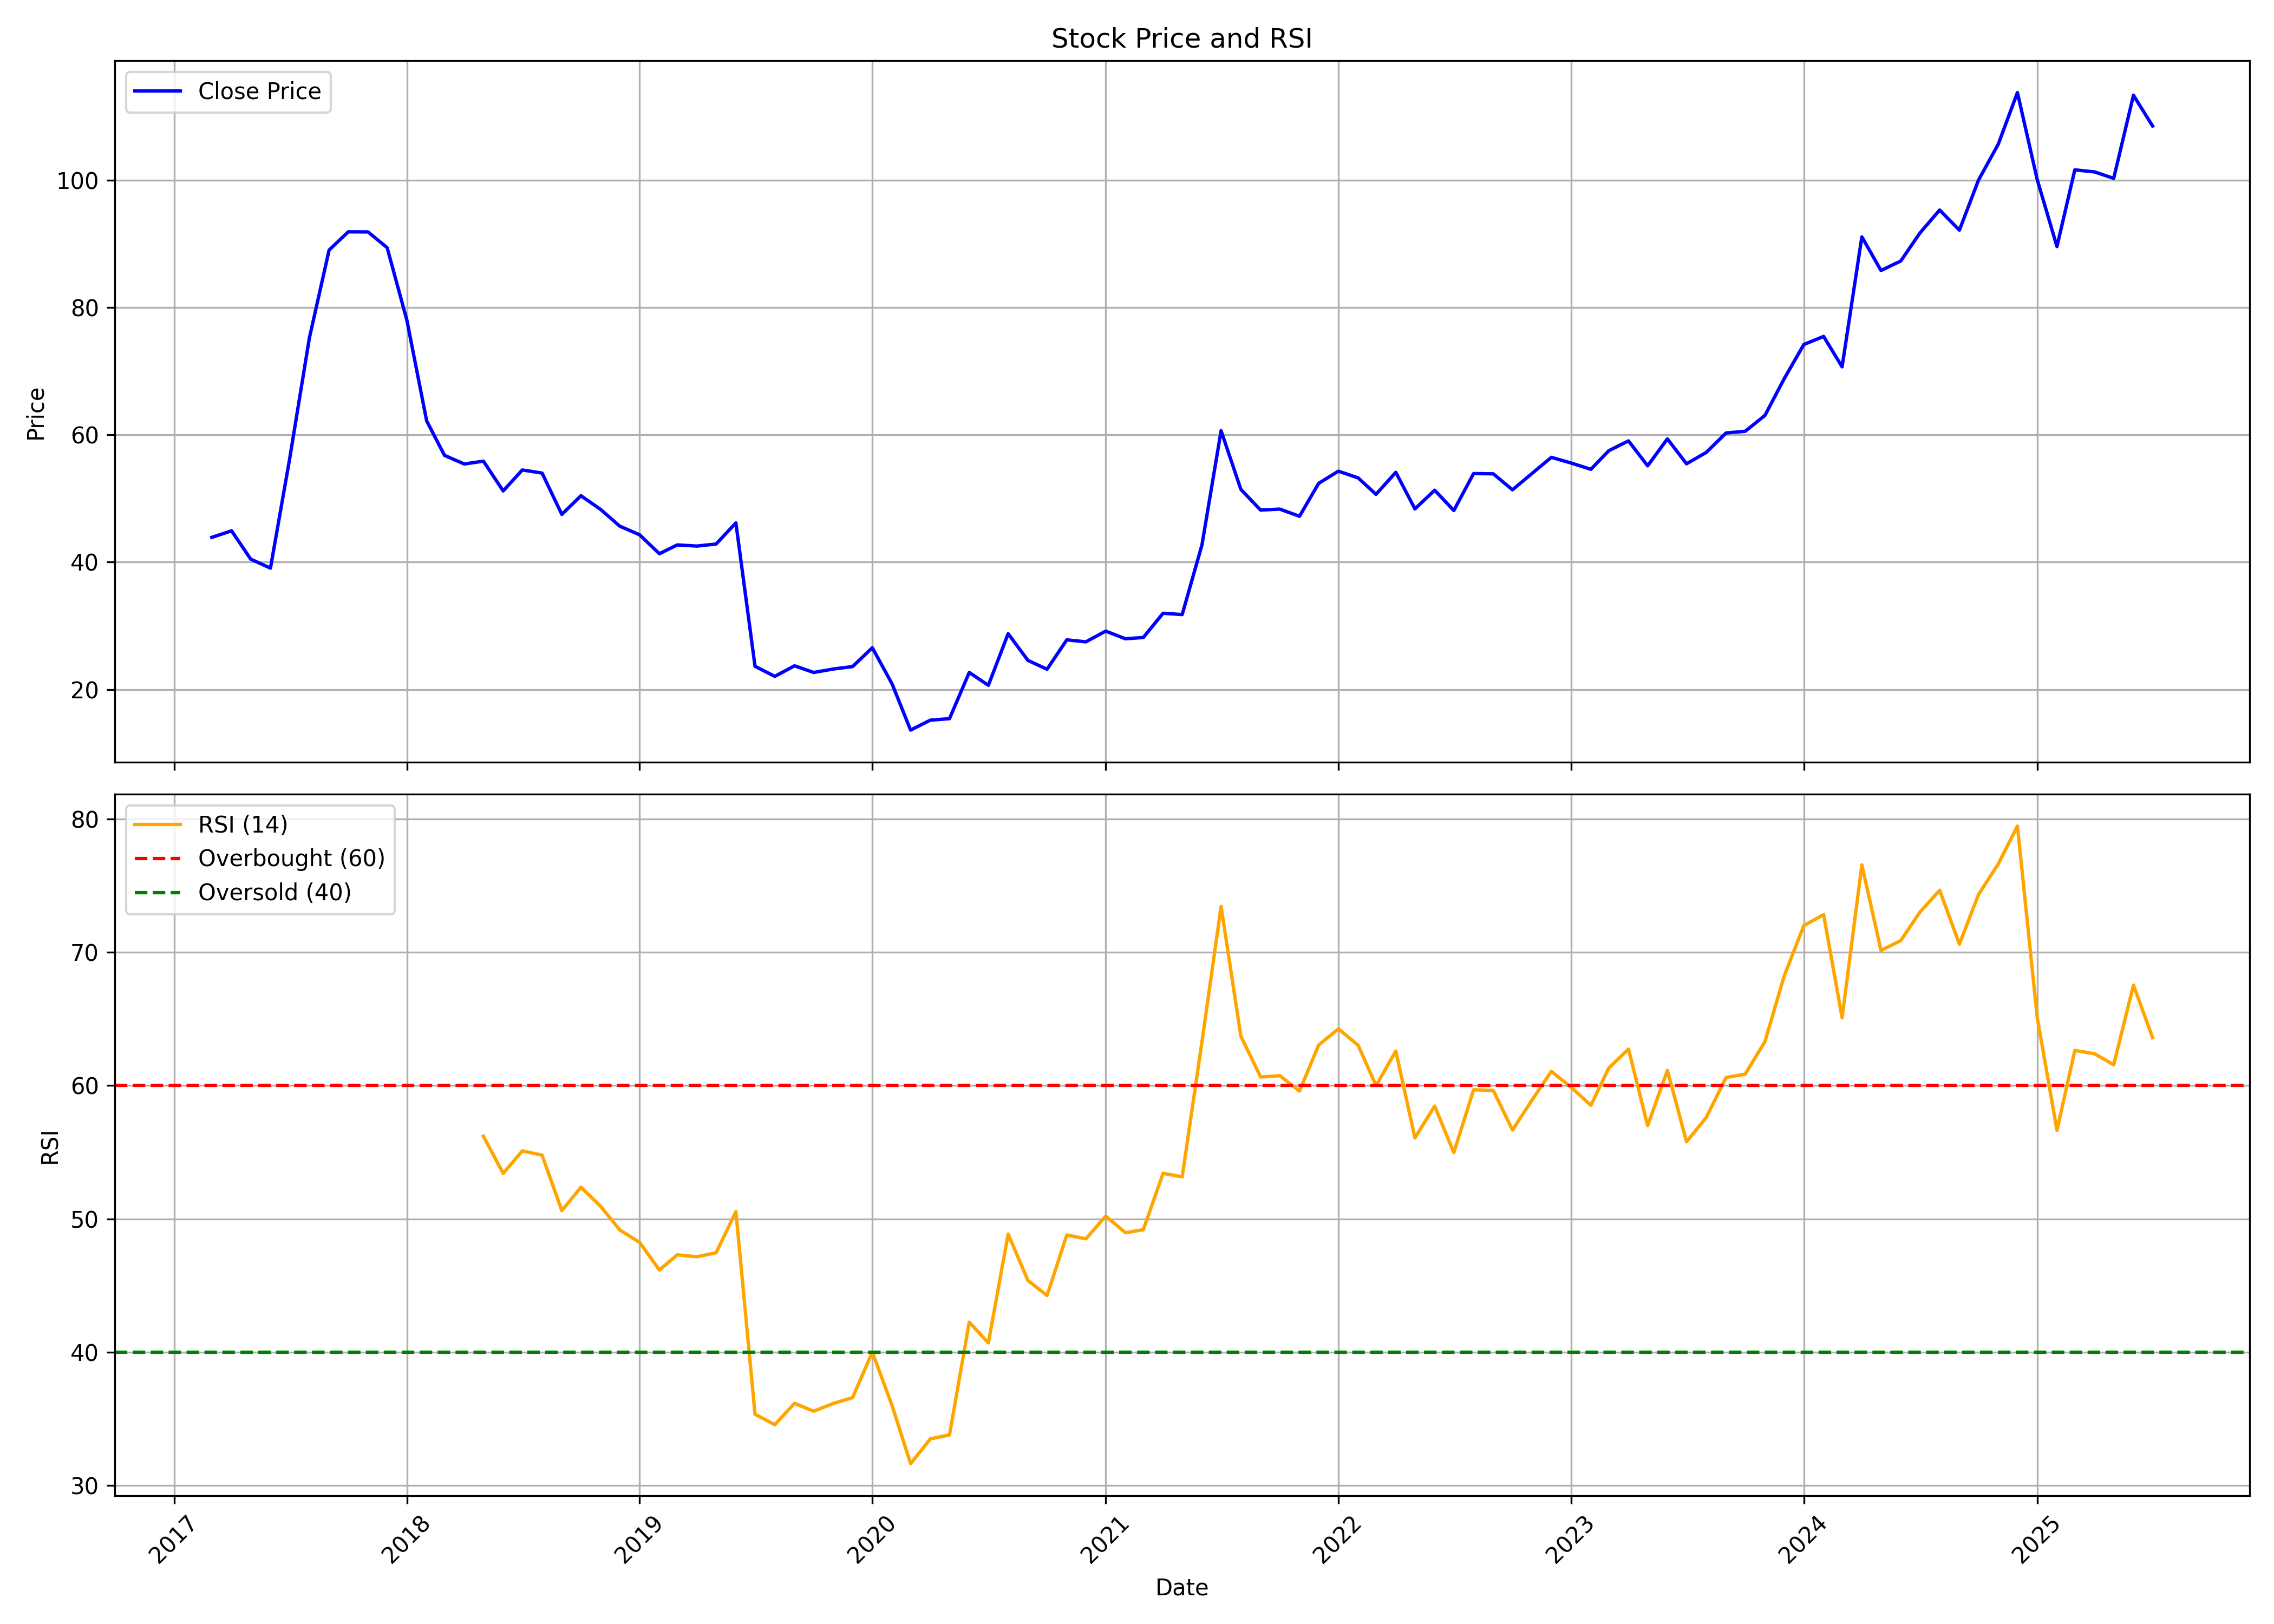

Data behind this chart, as committed beside it:
, date, symbol, open, high, low, close, volume, rsi
0, 2017-03-01, STEELCITY, 47.48, 47.48, 41.01, 43.89, 590000, 
1, 2017-04-01, STEELCITY, 45.12, 53.1, 44.25, 44.92, 1282000, 
2, 2017-05-01, STEELCITY, 44.92, 48.42, 39.4, 40.48, 876000, 
3, 2017-06-01, STEELCITY, 41.08, 42.43, 38.22, 39.06, 636000, 
4, 2017-07-01, STEELCITY, 39.4, 57.25, 38.59, 56.17, 2240000, 
5, 2017-08-01, STEELCITY, 55.73, 75.19, 54.79, 75.19, 1036000, 
6, 2017-09-01, STEELCITY, 76.92, 99.38, 74.2, 89.04, 1296000, 
7, 2017-10-01, STEELCITY, 89.04, 104.6, 86.45, 91.9, 552000, 
8, 2017-11-01, STEELCITY, 92.57, 97.02, 86.4, 91.88, 552000, 
9, 2017-12-01, STEELCITY, 92.57, 94.62, 88.45, 89.41, 210000, 
10, 2018-01-01, STEELCITY, 89.14, 89.82, 77.48, 78, 260000, 
11, 2018-02-01, STEELCITY, 78.85, 81.25, 61.75, 62.19, 298000, 
12, 2018-03-01, STEELCITY, 61.71, 65.07, 52.11, 56.77, 760000, 
13, 2018-04-01, STEELCITY, 57.33, 59.13, 55.42, 55.42, 216000, 
14, 2018-05-01, STEELCITY, 55.42, 58.27, 51.36, 55.87, 322000, 56.2
15, 2018-06-01, STEELCITY, 53.62, 56.04, 47.33, 51.19, 308000, 53.41
16, 2018-07-01, STEELCITY, 51.88, 56.88, 48.55, 54.48, 928000, 55.1
17, 2018-08-01, STEELCITY, 52.92, 56.77, 52.44, 54, 122000, 54.78
18, 2018-09-01, STEELCITY, 54.41, 55.81, 46.8, 47.5, 144000, 50.61
19, 2018-10-01, STEELCITY, 46.1, 55.92, 43.31, 50.43, 256000, 52.38
20, 2018-11-01, STEELCITY, 51.67, 57.41, 46.78, 48.27, 168000, 50.93
21, 2018-12-01, STEELCITY, 48.27, 57.34, 44.72, 45.65, 92000, 49.16
22, 2019-01-01, STEELCITY, 46.67, 47.45, 41.82, 44.3, 78000, 48.24
23, 2019-02-01, STEELCITY, 42.6, 44.51, 40.58, 41.32, 54000, 46.17
24, 2019-03-01, STEELCITY, 42.02, 45.41, 41.09, 42.71, 36000, 47.3
25, 2019-04-01, STEELCITY, 42.71, 45.41, 39, 42.53, 112000, 47.16
26, 2019-05-01, STEELCITY, 42.53, 43.97, 39.68, 42.85, 194000, 47.46
27, 2019-06-01, STEELCITY, 42.85, 47.14, 38.92, 46.17, 164000, 50.55
28, 2019-07-01, STEELCITY, 46.17, 46.17, 22.56, 23.64, 5225, 35.35
29, 2019-08-01, STEELCITY, 23.07, 23.07, 19.61, 22.06, 472473, 34.57
30, 2019-09-01, STEELCITY, 22.06, 27.39, 21.91, 23.71, 64890, 36.17
31, 2019-10-01, STEELCITY, 23.59, 24.87, 19.08, 22.67, 90844, 35.58
32, 2019-11-01, STEELCITY, 24.24, 28.07, 21.4, 23.22, 64330, 36.16
33, 2019-12-01, STEELCITY, 23.52, 24.51, 20.67, 23.6, 115400, 36.59
34, 2020-01-01, STEELCITY, 23.9, 28.83, 22.38, 26.55, 53423, 40.01
35, 2020-02-01, STEELCITY, 26.48, 26.9, 19.88, 20.86, 120075, 36
36, 2020-03-01, STEELCITY, 21.24, 21.24, 11.19, 13.62, 477975, 31.64
37, 2020-04-01, STEELCITY, 13.39, 15.91, 13.39, 15.18, 89741, 33.51
38, 2020-05-01, STEELCITY, 15.18, 17.39, 14.01, 15.41, 85337, 33.8
39, 2020-06-01, STEELCITY, 15.91, 24.57, 14.98, 22.67, 309736, 42.26
40, 2020-07-01, STEELCITY, 22.55, 26.4, 20.26, 20.65, 169130, 40.7
41, 2020-08-01, STEELCITY, 21, 33.46, 19.76, 28.76, 495841, 48.86
42, 2020-09-01, STEELCITY, 28.03, 30.16, 22.9, 24.57, 64849, 45.38
43, 2020-10-01, STEELCITY, 24.45, 25.04, 22.59, 23.17, 50516, 44.25
44, 2020-11-01, STEELCITY, 23.29, 28.34, 22.59, 27.79, 446620, 48.79
45, 2020-12-01, STEELCITY, 30.13, 32.85, 22.6, 27.48, 496545, 48.51
46, 2021-01-01, STEELCITY, 27.92, 34.37, 27.76, 29.17, 867085, 50.21
47, 2021-02-01, STEELCITY, 29.13, 31.61, 24.92, 27.96, 455442, 48.96
48, 2021-03-01, STEELCITY, 28.24, 35.34, 26.08, 28.16, 1727488, 49.19
49, 2021-04-01, STEELCITY, 28.84, 37.03, 27.61, 31.97, 676932, 53.41
50, 2021-05-01, STEELCITY, 32.75, 34.4, 30.7, 31.77, 456903, 53.16
51, 2021-06-01, STEELCITY, 31.81, 48.06, 31.48, 42.71, 4481113, 63.29
52, 2021-07-01, STEELCITY, 43.12, 81.22, 41.27, 60.65, 9182037, 73.43
53, 2021-08-01, STEELCITY, 62.54, 62.54, 45.01, 51.43, 1454277, 63.69
54, 2021-09-01, STEELCITY, 51.47, 52.34, 46.25, 48.18, 827413, 60.64
55, 2021-10-01, STEELCITY, 49.8, 51.43, 46.58, 48.34, 724542, 60.74
56, 2021-11-01, STEELCITY, 48.38, 53.15, 45.99, 47.21, 610186, 59.59
57, 2021-12-01, STEELCITY, 46.98, 57.87, 43.7, 52.38, 786551, 63.04
58, 2022-01-01, STEELCITY, 53.19, 65.74, 51.06, 54.3, 1738645, 64.25
59, 2022-02-01, STEELCITY, 54.38, 61.36, 49.02, 53.23, 1284465, 63.01
... 41 more rows
